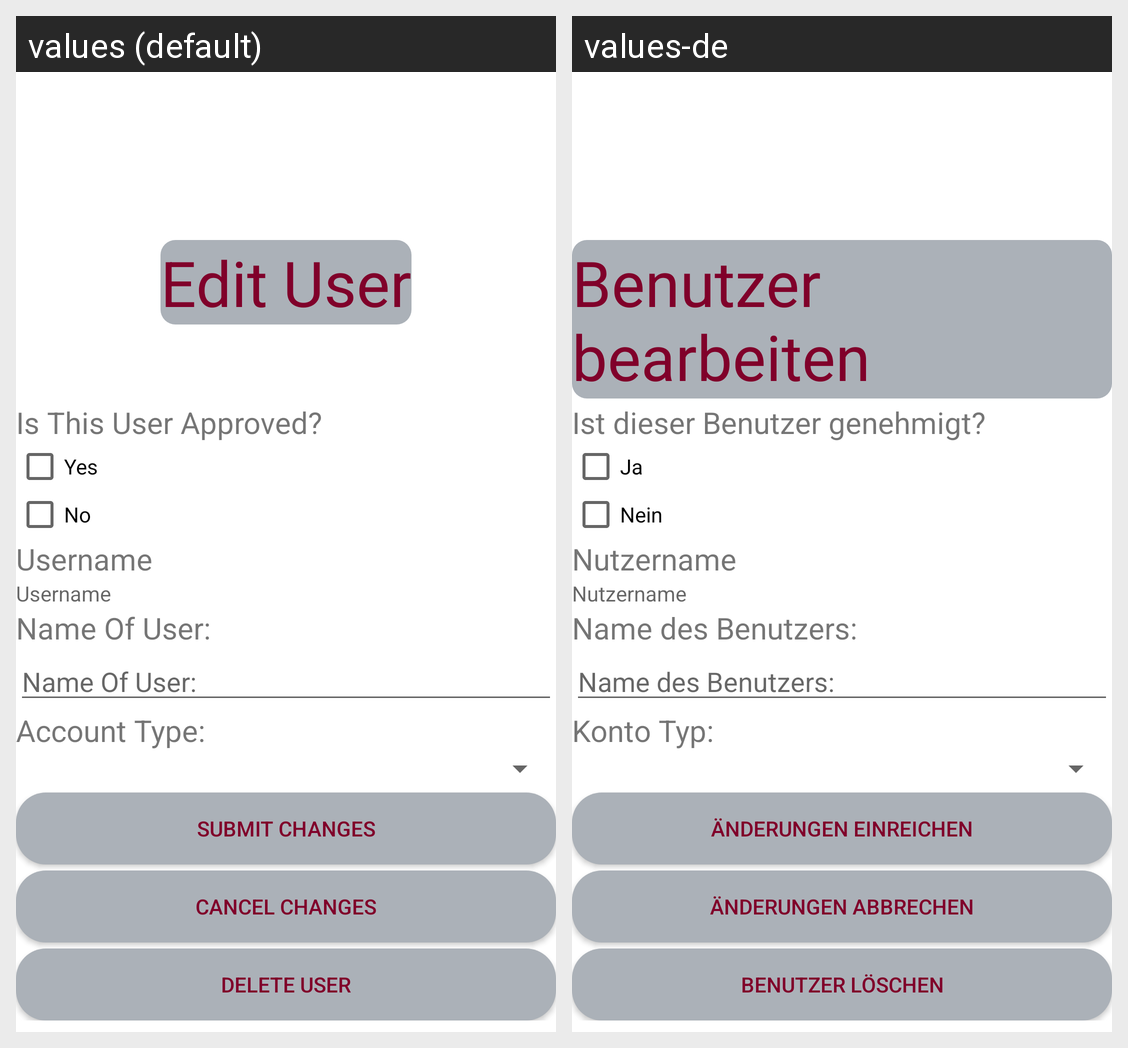

Locale-by-locale string values for the Android screen shown in this grid:
Android screen res/layout/edit_user_view.xml rendered under 2 locales, left to right: values (default), values-de. Device: Nexus 5 (rendered at 1080×1920; each locale shown at half size, 540×960, under a caption strip naming it); theme AppTheme.
Strings drawn on this screen, with the default value and each locale's value (text and hints the layout hard-codes, and strings that could not be matched under every locale, appear in the picture but are not listed):

strEditUser
  values: Edit User
  values-de: Benutzer bearbeiten

strUserApproved
  values: Is This User Approved?
  values-de: Ist dieser Benutzer genehmigt?

strYes
  values: Yes
  values-de: Ja

strNo
  values: No
  values-de: Nein

strUsername
  values: Username
  values-de: Nutzername

strUserName
  values: Name Of User:
  values-de: Name des Benutzers:

strAccountType
  values: Account Type:
  values-de: Konto Typ:

strSubmitChanges
  values: Submit Changes
  values-de: Änderungen einreichen

strCancelChanges
  values: Cancel Changes
  values-de: Änderungen abbrechen

strDeleteUser
  values: Delete User
  values-de: Benutzer löschen
